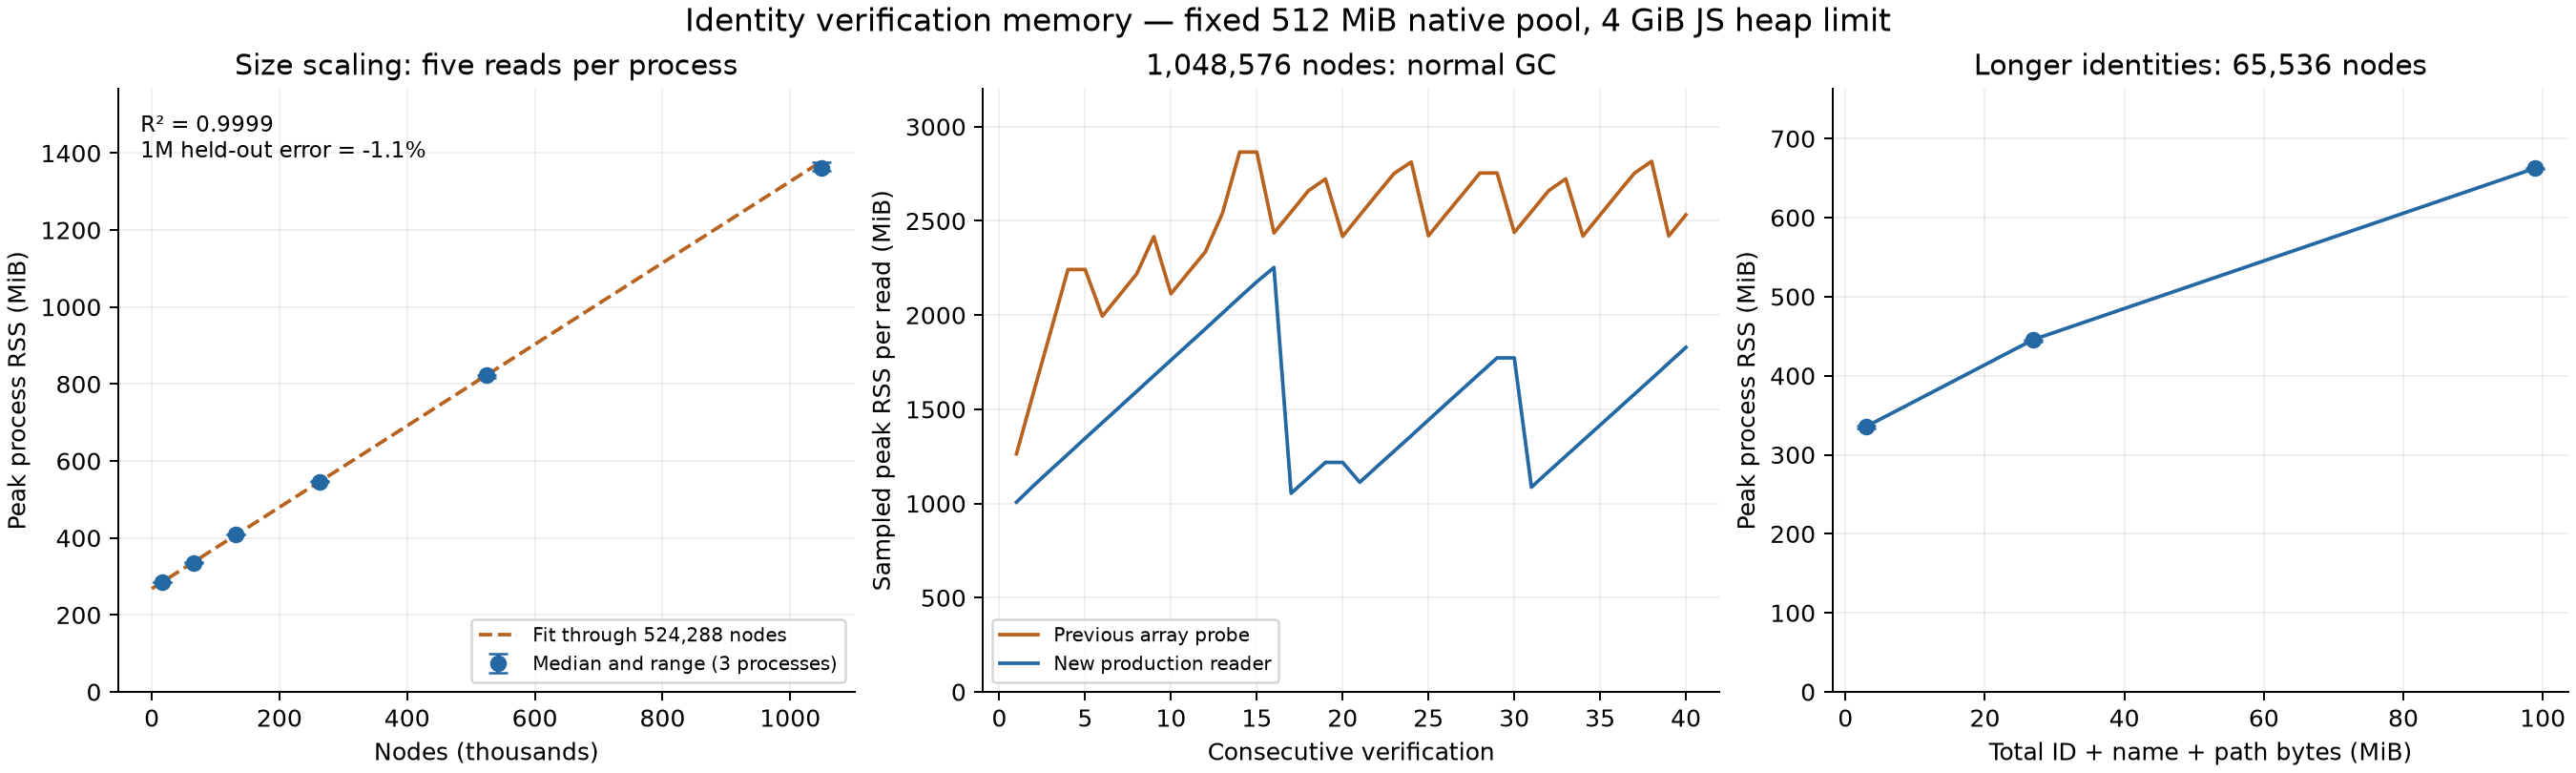

Data behind this chart, as committed beside it:
case, reader, nodes, extra_bytes_per_string, reads, identity_bytes, peak_rss_mib, initial_heap_mib, retained_heap_mib, median_read_ms
soak-stream-1m-40, stream, 1048576, 0, 40, 49283072, 2253, 433.2, 432.6, 2701
baseline-1m-12, baseline, 1048576, 0, 12, 49283072, 1972, 433.1, 432.4, 43543
scale-r1-16384, stream, 16384, 0, 5, 770048, 285, 15.86, 16.08, 50.76
scale-r1-65536, stream, 65536, 0, 5, 3080192, 335.6, 35.73, 35.94, 157.9
scale-r1-131072, stream, 131072, 0, 5, 6160384, 408.8, 62.14, 62.37, 310.7
scale-r1-262144, stream, 262144, 0, 5, 12320768, 545.9, 114.9, 115.1, 644.3
scale-r1-524288, stream, 524288, 0, 5, 24641536, 822.6, 221.3, 221.5, 1324
scale-r1-1048576, stream, 1048576, 0, 5, 49283072, 1375, 433.1, 433.4, 2745
scale-r2-1048576, stream, 1048576, 0, 5, 49283072, 1362, 434.2, 434.4, 2732
scale-r2-524288, stream, 524288, 0, 5, 24641536, 816.3, 221.3, 221.5, 1302
scale-r2-262144, stream, 262144, 0, 5, 12320768, 546.7, 114.9, 115.1, 614
scale-r2-131072, stream, 131072, 0, 5, 6160384, 408.6, 62.13, 62.35, 301.9
scale-r2-65536, stream, 65536, 0, 5, 3080192, 333.7, 35.73, 35.94, 151.3
scale-r2-16384, stream, 16384, 0, 5, 770048, 285, 15.86, 16.08, 49.95
scale-r3-262144, stream, 262144, 0, 5, 12320768, 547.6, 115.7, 115.9, 617.7
scale-r3-16384, stream, 16384, 0, 5, 770048, 286.1, 15.86, 16.08, 50.13
scale-r3-1048576, stream, 1048576, 0, 5, 49283072, 1354, 433.1, 433.4, 2688
scale-r3-65536, stream, 65536, 0, 5, 3080192, 336.8, 35.74, 35.96, 150.2
scale-r3-524288, stream, 524288, 0, 5, 24641536, 822.1, 221.3, 221.5, 1263
scale-r3-131072, stream, 131072, 0, 5, 6160384, 408.8, 62.14, 62.37, 295.7
width-r1-128, stream, 65536, 128, 5, 28246016, 445.7, 59.61, 59.82, 198.3
width-r1-512, stream, 65536, 512, 5, 103743488, 662.6, 131.4, 131.6, 321
width-r2-128, stream, 65536, 128, 5, 28246016, 445.8, 59.61, 59.83, 200
width-r2-512, stream, 65536, 512, 5, 103743488, 661.7, 131.4, 131.7, 323.4
width-r3-128, stream, 65536, 128, 5, 28246016, 443.5, 59.61, 59.83, 196.6
width-r3-512, stream, 65536, 512, 5, 103743488, 663.2, 131.4, 131.7, 322.6
